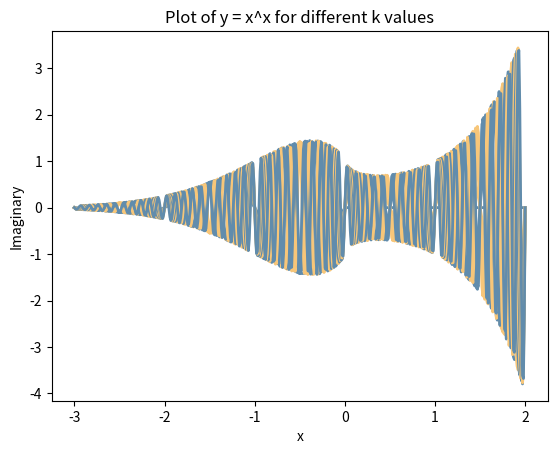

The script that saved this image:
import matplotlib.pyplot as plt
import numpy as np
from mpl_toolkits.mplot3d import Axes3D

# Define the x range for x > 0 and x < 0
x_positive = np.linspace(0.01, 2.0, 200)
x_negative = np.linspace(-3.0, -0.01, 300)

# Define the k values and colors
k_values = [0, 1, 2, 3, 4, 5, 6, 7, 8, 9, 10]
color2 = "#F7C679"
color1 = "#618CAC"

# Create a 3D plot
fig = plt.figure()
ax = fig.add_subplot(111, projection="3d")

# Calculate and plot y for each k value
for k in k_values:
    # Calculate y for x > 0, y = |x|^x * e^(i2πkx)
    y_positive = np.abs(x_positive) ** x_positive * np.exp(
        1j * 2 * np.pi * k * x_positive
    )

    # Calculate y for x < 0, y = |x|^x * e^(i(2πk+π)x)
    y_negative = np.abs(x_negative) ** x_negative * np.exp(
        1j * (2 * np.pi * k + np.pi) * x_negative
    )

    # Concatenate the x and y values
    x = np.concatenate((x_negative, x_positive))
    y = np.concatenate((y_negative, y_positive))

    # Calculate the real and imaginary parts of y
    y_real = np.real(y)
    y_imag = np.imag(y)

    # Define the color based on even or odd k
    color = color1 if k % 2 == 0 else color2

    # Plot the real and imaginary parts together
    ax.plot(x, y_real, y_imag, label=f"y = x^x, k={k}", color=color, linewidth=2)

# Set labels and title
ax.set_xlabel("x")
ax.set_ylabel("Real")
ax.set_zlabel("Imaginary")
ax.set_title("3D plot of y = x^x for different k values")

# Show the legend
# ax.legend()

# Show the plot
plt.savefig("x-power-x.png")

# Clear the plot
plt.clf()

# Change the perspective to only view the imaginary parts
for k in k_values:
    # Calculate y for x > 0
    y_positive = np.abs(x_positive) ** x_positive * np.exp(
        1j * 2 * np.pi * k * x_positive
    )

    # Calculate y for x < 0
    y_negative = np.abs(x_negative) ** x_negative * np.exp(
        1j * (2 * np.pi * k + np.pi) * x_negative
    )

    # Concatenate the x and y values
    x = np.concatenate((x_negative, x_positive))
    y = np.concatenate((y_negative, y_positive))

    # Calculate the real and imaginary parts of y
    y_real = np.real(y)
    y_imag = np.imag(y)

    # Define the color based on even or odd k
    color = color1 if k % 2 == 0 else color2

    # Plot the real and imaginary parts together
    plt.plot(x, y_imag, label=f"y = x^x, k={k}", color=color, linewidth=2)


# Set labels and title
plt.xlabel("x")
plt.ylabel("Imaginary")
plt.title("Plot of y = x^x for different k values")

# Show the legend
# plt.legend()

# Save the plot
plt.savefig("x-power-x-imaginary_vs_x.png")
